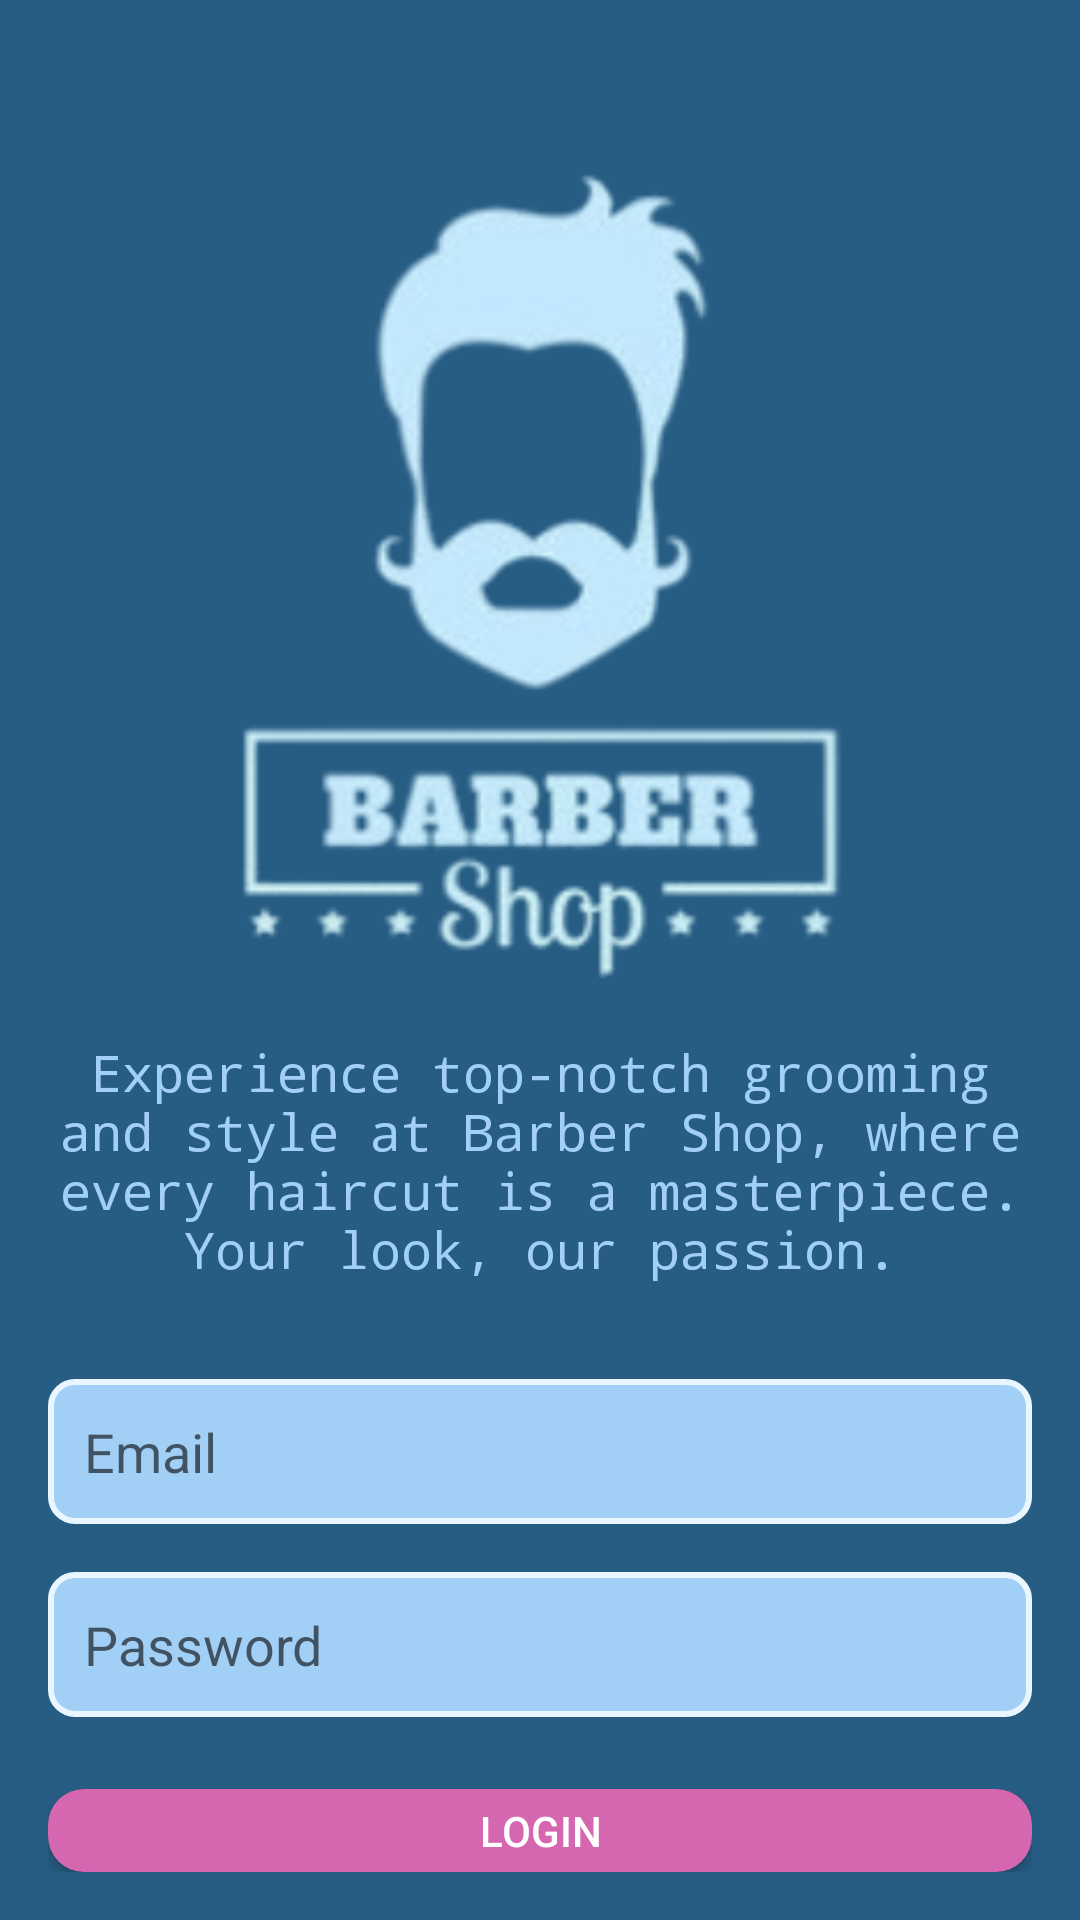

Here is an Android app screen rendered from its layout file. Give the layout XML and the strings, colors and styles it references.
<!-- AndroidManifest.xml: application theme Theme.MyBarberApp -->
<!-- res/layout/login_fragment_layout.xml -->
<?xml version="1.0" encoding="utf-8"?>
<RelativeLayout
    xmlns:android="http://schemas.android.com/apk/res/android"
    android:layout_width="match_parent"
    android:layout_height="match_parent"
    android:background="@color/dark_blue"
    android:padding="16dp">

    <ImageView
        android:id="@+id/logo"
        android:layout_width="270dp"
        android:layout_height="270dp"
        android:layout_centerHorizontal="true"
        android:layout_marginTop="40dp"
        android:src="@drawable/logo" />

    <TextView
        android:id="@+id/title"
        android:layout_width="wrap_content"
        android:layout_height="wrap_content"
        android:layout_below="@id/logo"
        android:layout_centerHorizontal="true"
        android:text="Experience top-notch grooming and style at Barber Shop, where every haircut is a masterpiece. Your look, our passion."
        android:textColor="@color/light_blue"
        android:textSize="17sp"
        android:fontFamily="monospace"
        android:textAlignment="center"
        android:layout_marginTop="20dp" />

    <EditText
        android:id="@+id/loginEmailAddress"
        android:layout_width="match_parent"
        android:layout_height="wrap_content"
        android:layout_below="@id/title"
        android:layout_marginTop="32dp"
        android:hint="Email"
        android:padding="12dp"
        android:background="@drawable/custom_edit_text"/>

    <EditText
        android:id="@+id/loginPassword"
        android:layout_width="match_parent"
        android:layout_height="wrap_content"
        android:layout_below="@id/loginEmailAddress"
        android:layout_marginTop="16dp"
        android:hint="Password"
        android:inputType="textPassword"
        android:padding="12dp"
        android:background="@drawable/custom_edit_text"/>

    <Button
        android:id="@+id/login_btn"
        android:layout_width="match_parent"
        android:layout_height="wrap_content"
        android:layout_below="@id/loginPassword"
        android:layout_marginTop="24dp"
        android:text="Login"
        android:background="@drawable/custom_button"
        android:textColor="@color/white" />

    <Button
        android:id="@+id/register_btn"
        android:layout_width="match_parent"
        android:layout_height="wrap_content"
        android:layout_below="@id/login_btn"
        android:background="@android:color/transparent"
        android:layout_marginTop="10dp"
        android:textColor="@color/light_blue"
        android:fontFamily="monospace"
        android:textSize="17sp"
        android:text="New User? Register Now!"/>
</RelativeLayout>
<!-- resources referenced by this layout -->
<resources>
  <color name="dark_blue">#275C83</color>
  <color name="light_blue">#A2CFF6</color>
  <color name="white">#FFFFFF</color>
  <!-- drawable custom_button (drawable) -->
  <?xml version="1.0" encoding="utf-8"?>
  <shape xmlns:android="http://schemas.android.com/apk/res/android">
      <solid android:color="@color/pink" />
      <corners android:radius="12dp" />
  </shape>
  <!-- drawable custom_edit_text (drawable) -->
  <?xml version="1.0" encoding="utf-8"?>
  <shape xmlns:android="http://schemas.android.com/apk/res/android">
      <solid android:color="@color/light_blue" />
      <stroke android:width="2dp" android:color="#EAF6FF" />
      <corners android:radius="8dp" />
  </shape>
  <!-- drawable logo: png bitmap (drawable, 67298 bytes) -->
  <style name="Theme.MyBarberApp" parent="Base.Theme.MyBarberApp" />
  <color name="pink">#D566B0</color>
  <style name="Base.Theme.MyBarberApp" parent="Theme.AppCompat.Light.NoActionBar">
          
          
      </style>
</resources>
